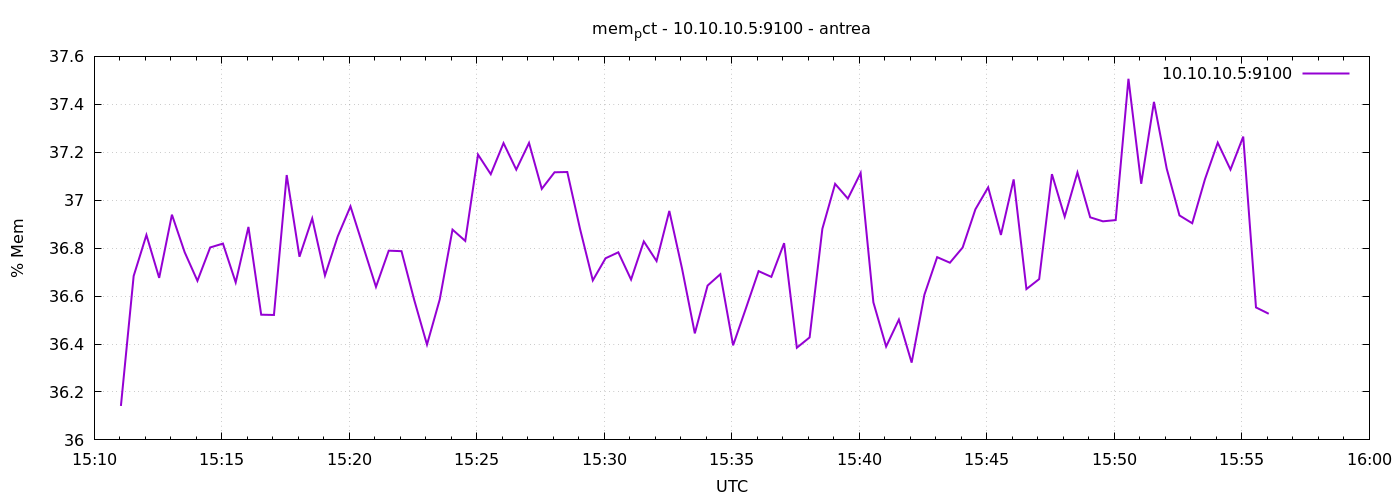

Data behind this chart, as committed beside it:
1777993863	36.14166269324305
1777993893	36.68
1777993923	36.85
1777993953	36.68
1777993983	36.94
1777994013	36.78
1777994043	36.66
1777994073	36.8
1777994103	36.82
1777994133	36.66
1777994163	36.89
1777994193	36.52
1777994223	36.52
1777994253	37.1
1777994283	36.76
1777994313	36.92
1777994343	36.69
1777994373	36.85
1777994403	36.97
1777994433	36.81
1777994463	36.64
1777994493	36.79
1777994523	36.79
1777994553	36.58
1777994583	36.4
1777994613	36.59
1777994643	36.88
1777994673	36.83
1777994703	37.19
1777994733	37.11
1777994763	37.24
1777994793	37.13
1777994823	37.24
1777994853	37.05
1777994883	37.12
1777994913	37.12
1777994943	36.88
1777994973	36.67
1777995003	36.76
1777995033	36.78
1777995063	36.67
1777995093	36.83
1777995123	36.75
1777995153	36.96
1777995183	36.71
1777995213	36.44
1777995243	36.64
1777995273	36.69
1777995303	36.39
1777995333	36.55
1777995363	36.7
1777995393	36.68
1777995423	36.82
1777995453	36.38
1777995483	36.43
1777995513	36.88
1777995543	37.07
1777995573	37.01
1777995603	37.11
1777995633	36.57
1777995663	36.39
... 30 more rows
